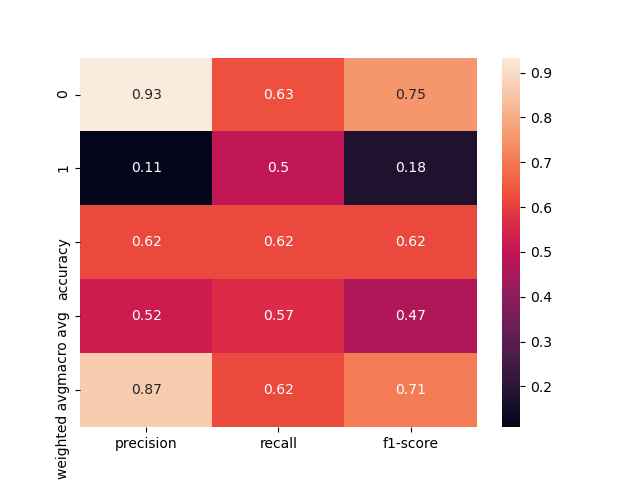

The data file committed next to this chart (first rows):
, precision, recall, f1-score, support
0, 0.9333, 0.6316, 0.7534, 133.0
1, 0.1091, 0.5, 0.1791, 12.0
accuracy, 0.6207, 0.6207, 0.6207, 0.6207
macro avg, 0.5212, 0.5658, 0.4662, 145.0
weighted avg, 0.8651, 0.6207, 0.7058, 145.0
